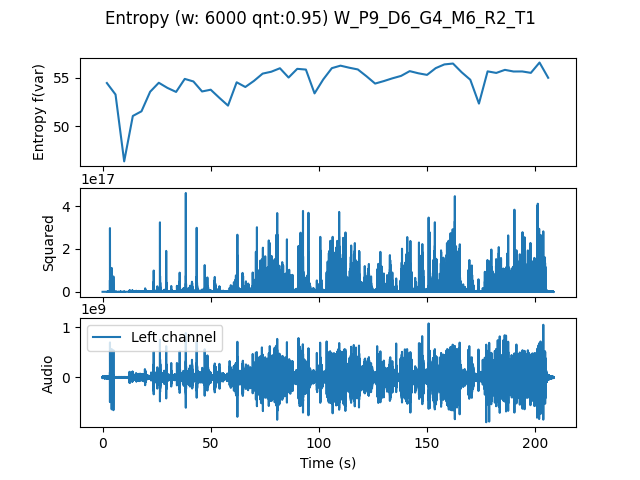

Data behind this chart, as committed beside it:
, t0, var
0.0, 0.0, 54.45
4.0, 4.0, 53.27
8.0, 8.0, 46.41
12.0, 12.0, 51.07
16.0, 16.0, 51.55
20.0, 20.0, 53.55
24.0, 24.0, 54.47
28.0, 28.0, 53.95
32.0, 32.0, 53.53
36.0, 36.0, 54.87
40.0, 40.0, 54.61
44.0, 44.0, 53.58
48.0, 48.0, 53.76
52.0, 52.0, 52.93
56.0, 56.0, 52.13
60.0, 60.0, 54.52
64.0, 64.0, 54.04
68.0, 68.0, 54.67
72.0, 72.0, 55.41
76.0, 76.0, 55.61
80.0, 80.0, 55.96
84.0, 84.0, 55.01
88.0, 88.0, 55.9
92.0, 92.0, 55.83
96.0, 96.0, 53.38
100.0, 100.0, 54.81
104.0, 104.0, 55.97
108.0, 108.0, 56.23
112.0, 112.0, 56.02
116.0, 116.0, 55.84
120.0, 120.0, 55.14
124.0, 124.0, 54.39
128.0, 128.0, 54.65
132.0, 132.0, 54.93
136.0, 136.0, 55.18
140.0, 140.0, 55.67
144.0, 144.0, 55.45
148.0, 148.0, 55.28
152.0, 152.0, 55.97
156.0, 156.0, 56.36
160.0, 160.0, 56.45
164.0, 164.0, 55.55
168.0, 168.0, 54.78
172.0, 172.0, 52.34
176.0, 176.0, 55.64
180.0, 180.0, 55.48
184.0, 184.0, 55.8
188.0, 188.0, 55.63
192.0, 192.0, 55.63
196.0, 196.0, 55.49
200.0, 200.0, 56.55
204.0, 204.0, 54.99
